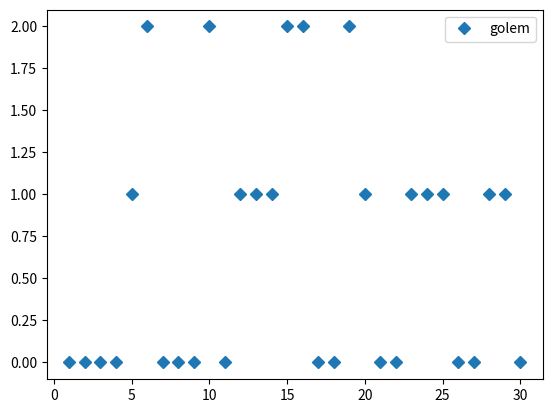

This figure's Python source:


import random
import time
import numpy as np
import matplotlib.pyplot as plt
import statistics
global seconde, nombreMob, tempsGeneral, tempsMinSpawn,tempsSansGolem
tempsSansGolem=-2
tempsMinSpawnGolem=0
tempsMinSpawnOursin=0



def fonctionOursin(temps): 
    if temps<tempsMinSpawnOursin:
        return 0
    return temps/9
    return 1.7**((temps-tempsMinSpawnOursin)/7)

def fonctionKraken(temps): 
    if temps<tempsMinSpawnOursin:
        return 0
    return temps/9

def fonctionMage(temps):
    if temps<3:
        return 0
    return (temps-3)/6

def fonctionDragon(temps):
    if temps<8:
        return 0
    re = (temps-8)/2
    if re>4:
        return 4
    return re

def fonctionYeti(temps:int):
    if temps<10:
        return 0
    return (temps-10)/5
    
def bonusGolem(tempsSansGolem):#en minute
    
    return tempsSansGolem*0.5

def fonctionGolem(temps:int):
    global tempsSansGolem
    
    if temps<3:
        return 0
    if temps>15:
        re= -temps/2.5+10
        if re <1:
            return 1
        return re
    return temps/6+1+bonusGolem(tempsSansGolem)


def tirerMob(fonctionP):
    global tempsGeneral, nombreMob,seconde, tempsSansGolem
    reussi=random.randint(0,150)
    spawn=False
    s=tempsGeneral*60+seconde
    t=s/60
    if reussi<fonctionP(t):
        nombreMob+=1
        tempsSansGolem=0
        spawn=True
    return spawn

def faireUneSimulation(nombreDeMinuteSimu, f):
    global seconde, nombreMob, tempsGeneral, tempsSansGolem
    seconde, nombreMob, tempsGeneral=0,0,0
    listesPlt=[[],[]]
    spawnMinute=False
    while tempsGeneral<nombreDeMinuteSimu:
        spawn=tirerMob(f)
        seconde+=1
        if spawn:
            spawnMinute=True
        if seconde==60:
            seconde=0
            tempsGeneral+=1
            if not spawnMinute:
                tempsSansGolem+=1
                
                #print("pas de spawn a la min", tempsGeneral)
            spawnMinute=False
            #print("a temps t=",tempsGeneral,"min, il y a eu", nombreMob, "mob qui ont spawn dans la derniere minute")
            listesPlt[0].append(tempsGeneral)
            listesPlt[1].append(nombreMob)
            nombreMob=0
    return listesPlt

def faireMultipleSimulation(nombreDeMinuteSimu, f, nombreDeSimu):
    global tempsSansGolem
    #listeEnCours=faireUneSimulation(nombreDeMinuteSimu, f)
    listeSomme=[]#listeEnCours[1][:]
    nombreTirage=0
    
    listeValeurQuartiles={}
    for i in range(nombreDeMinuteSimu): #pour chaque point, on va chercher les quartiles
        listeValeurQuartiles[i]=[]
        listeSomme.append(0)
    
    for i in range(nombreDeSimu):
        tempsSansGolem=-2
        listeEnCours = faireUneSimulation(nombreDeMinuteSimu, f)
        
        
        
        
        for x in range(len(listeEnCours[1])):
            listeSomme[x]+=listeEnCours[1][x]
            listeValeurQuartiles[x].append(listeEnCours[1][x])
            
        nombreTirage+=1
    for i in range(len(listeSomme)):
        listeSomme[i]=listeSomme[i]/nombreTirage
    
    listepltQuartile=[]
    #for minute in listeValeurQuartiles:
        #l=statistics.quantiles(listeValeurQuartiles[minute],n=4)
        #listepltQuartile.append([l[0], l[-1]])
        

    return [listeEnCours[0], listeSomme, listepltQuartile]


tempsPartie=30
"""listesPlt=faireUneSimulation(10, fonctionGolem)
listesPlt2=faireUneSimulation(10, fonctionOursin)"""
nombrePartie=1
test=faireMultipleSimulation(tempsPartie, fonctionGolem, nombrePartie)
"""test2=faireMultipleSimulation(tempsPartie, fonctionOursin, nombrePartie)
test3=faireMultipleSimulation(tempsPartie, fonctionMage, nombrePartie)
test4=faireMultipleSimulation(tempsPartie, fonctionDragon, nombrePartie)
test4=faireMultipleSimulation(tempsPartie, fonctionDragon, nombrePartie)
test5=faireMultipleSimulation(tempsPartie, fonctionYeti, nombrePartie)"""
plt.plot(test[0], test[1],"D", label="golem",alpha=1)
#plt.plot(test[0], test[2], label="golemQuartile",alpha=1)
"""plt.step(test[0], test2[1], label="oursin",alpha=0.25)
plt.step(test[0], test3[1], label="mage",alpha=0.25)
plt.step(test[0], test4[1], label="dragon",alpha=0.5)
plt.step(test[0], test5[1], label="yeti",alpha=0.25)"""
plt.legend()




plt.show() # affiche la figure à l'écran
